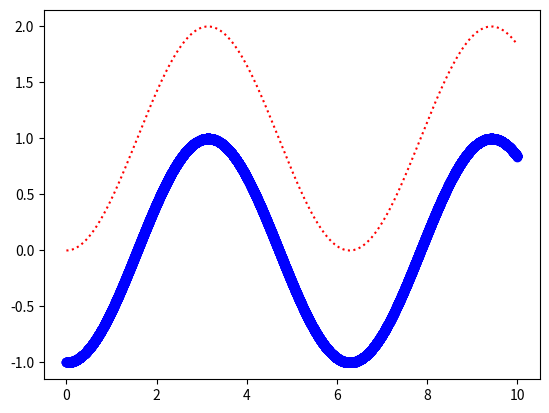

This chart was generated by the following Python code:
import numpy as np
from matplotlib import pyplot as plt

def f(x):
    return np.sin(x)
dx=0.001
x=np.linspace(0,10,int(10.0/dx)+1)

gx=np.cumsum(f(x)*dx)
print(gx)
plt.plot(x,gx,'r:')
plt.plot(x,-np.cos(x),'bo')
plt.show()
# print(f(x)*dx)
# np.bum(f(x)*dx)